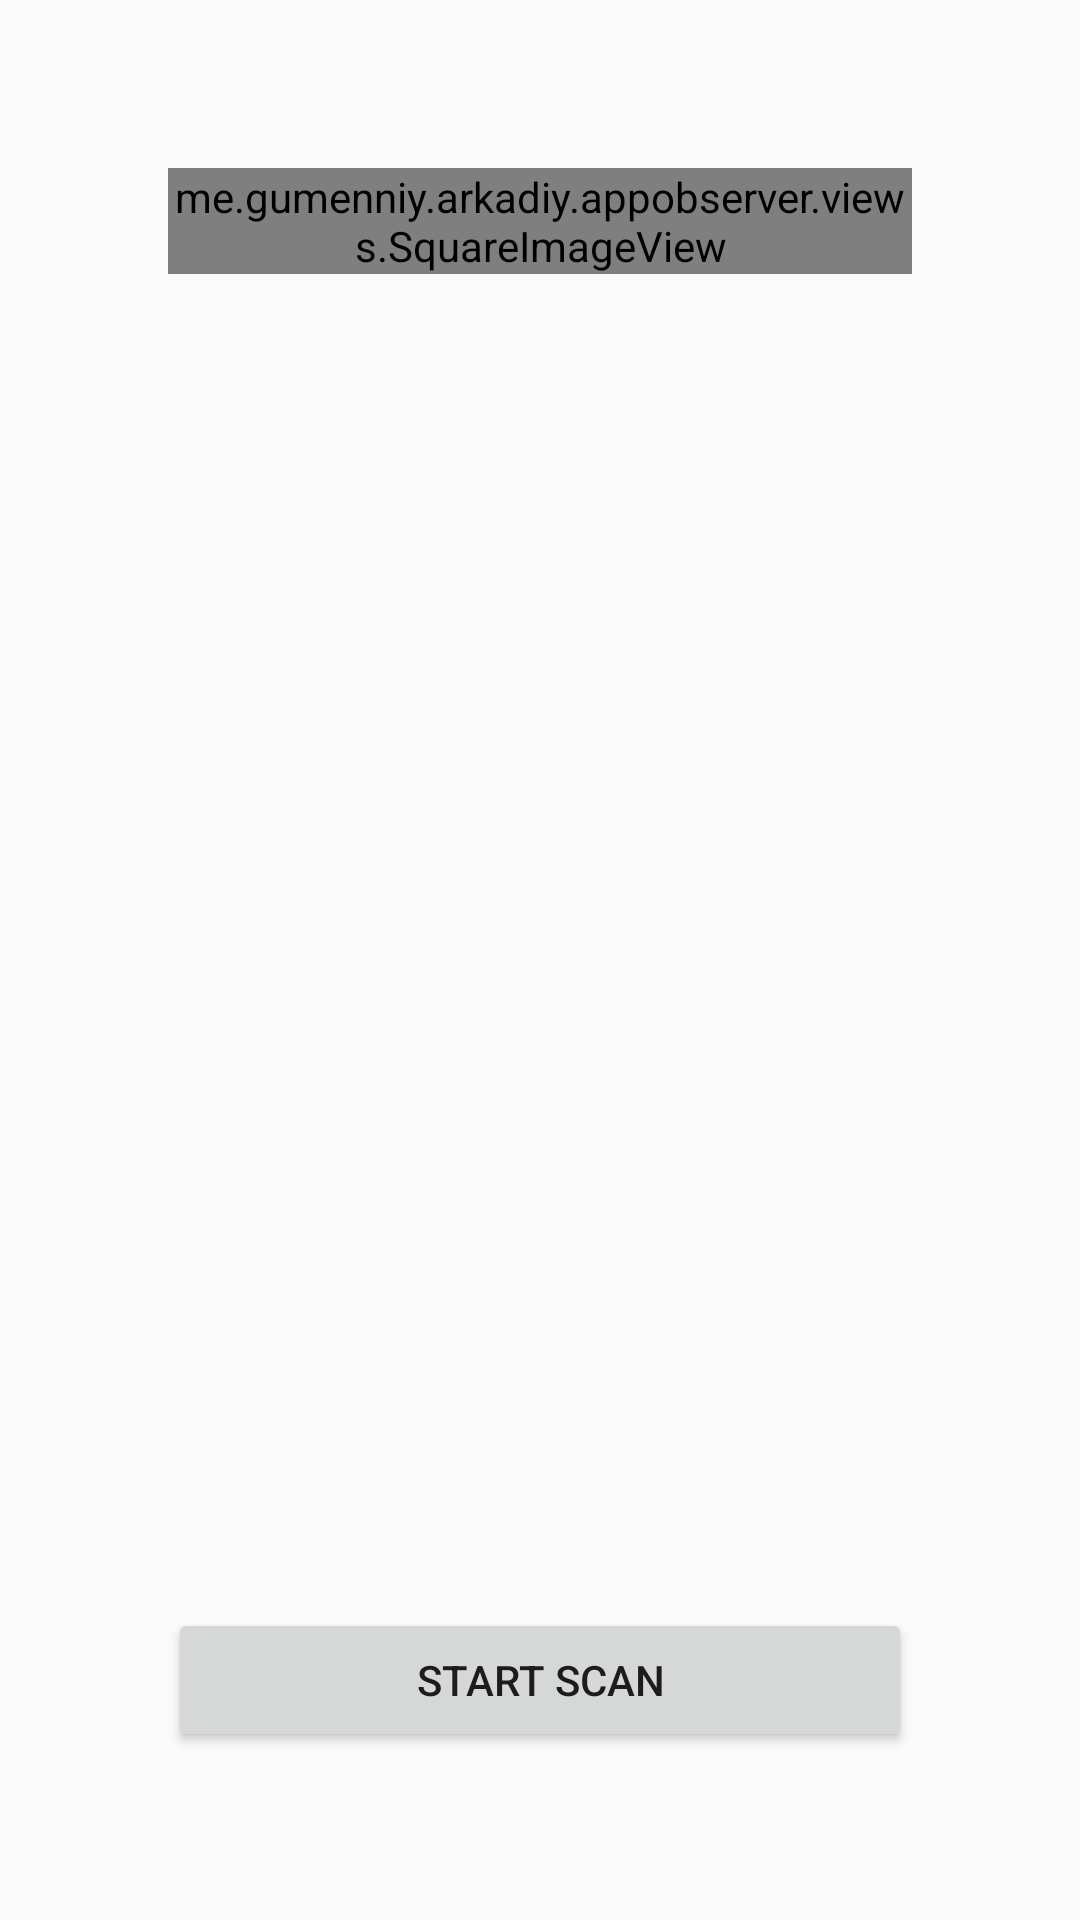

Reconstruct the res/layout file that produces this screen, plus the resources it refers to.
<!-- AndroidManifest.xml: application theme AppTheme -->
<!-- res/layout/fragment_scan.xml -->
<FrameLayout xmlns:android="http://schemas.android.com/apk/res/android"
    xmlns:tools="http://schemas.android.com/tools"
    android:layout_width="match_parent"
    android:layout_height="match_parent"
    android:orientation="vertical"
    android:padding="@dimen/main_screen_padding" >

    <me.gumenniy.arkadiy.appobserver.views.SquareImageView
        android:id="@+id/icon_image_view"
        android:layout_width="match_parent"
        android:layout_height="wrap_content"
        android:background="@mipmap/ic_launcher" />

    <Button
        android:id="@+id/scan_button"
        android:layout_width="match_parent"
        android:layout_height="wrap_content"
        android:text="@string/startScan"
        android:layout_gravity="bottom"/>
</FrameLayout>
<!-- resources referenced by this layout -->
<resources>
  <dimen name="main_screen_padding">56dp</dimen>
  <string name="startScan">Start Scan</string>
  <style name="AppTheme" parent="Theme.AppCompat.Light.NoActionBar">
          
          <item name="colorPrimary">@color/colorPrimary</item>
          <item name="colorPrimaryDark">@color/colorPrimaryDark</item>
          <item name="colorAccent">@color/colorAccent</item>
      </style>
  <!-- not gathered from this repository: default colours our renderer supplied (Android Studio template values) -->
  <color name="colorPrimary">#FF6200EE</color>
  <color name="colorPrimaryDark">#FF3700B3</color>
  <color name="colorAccent">#FF03DAC5</color>
</resources>
